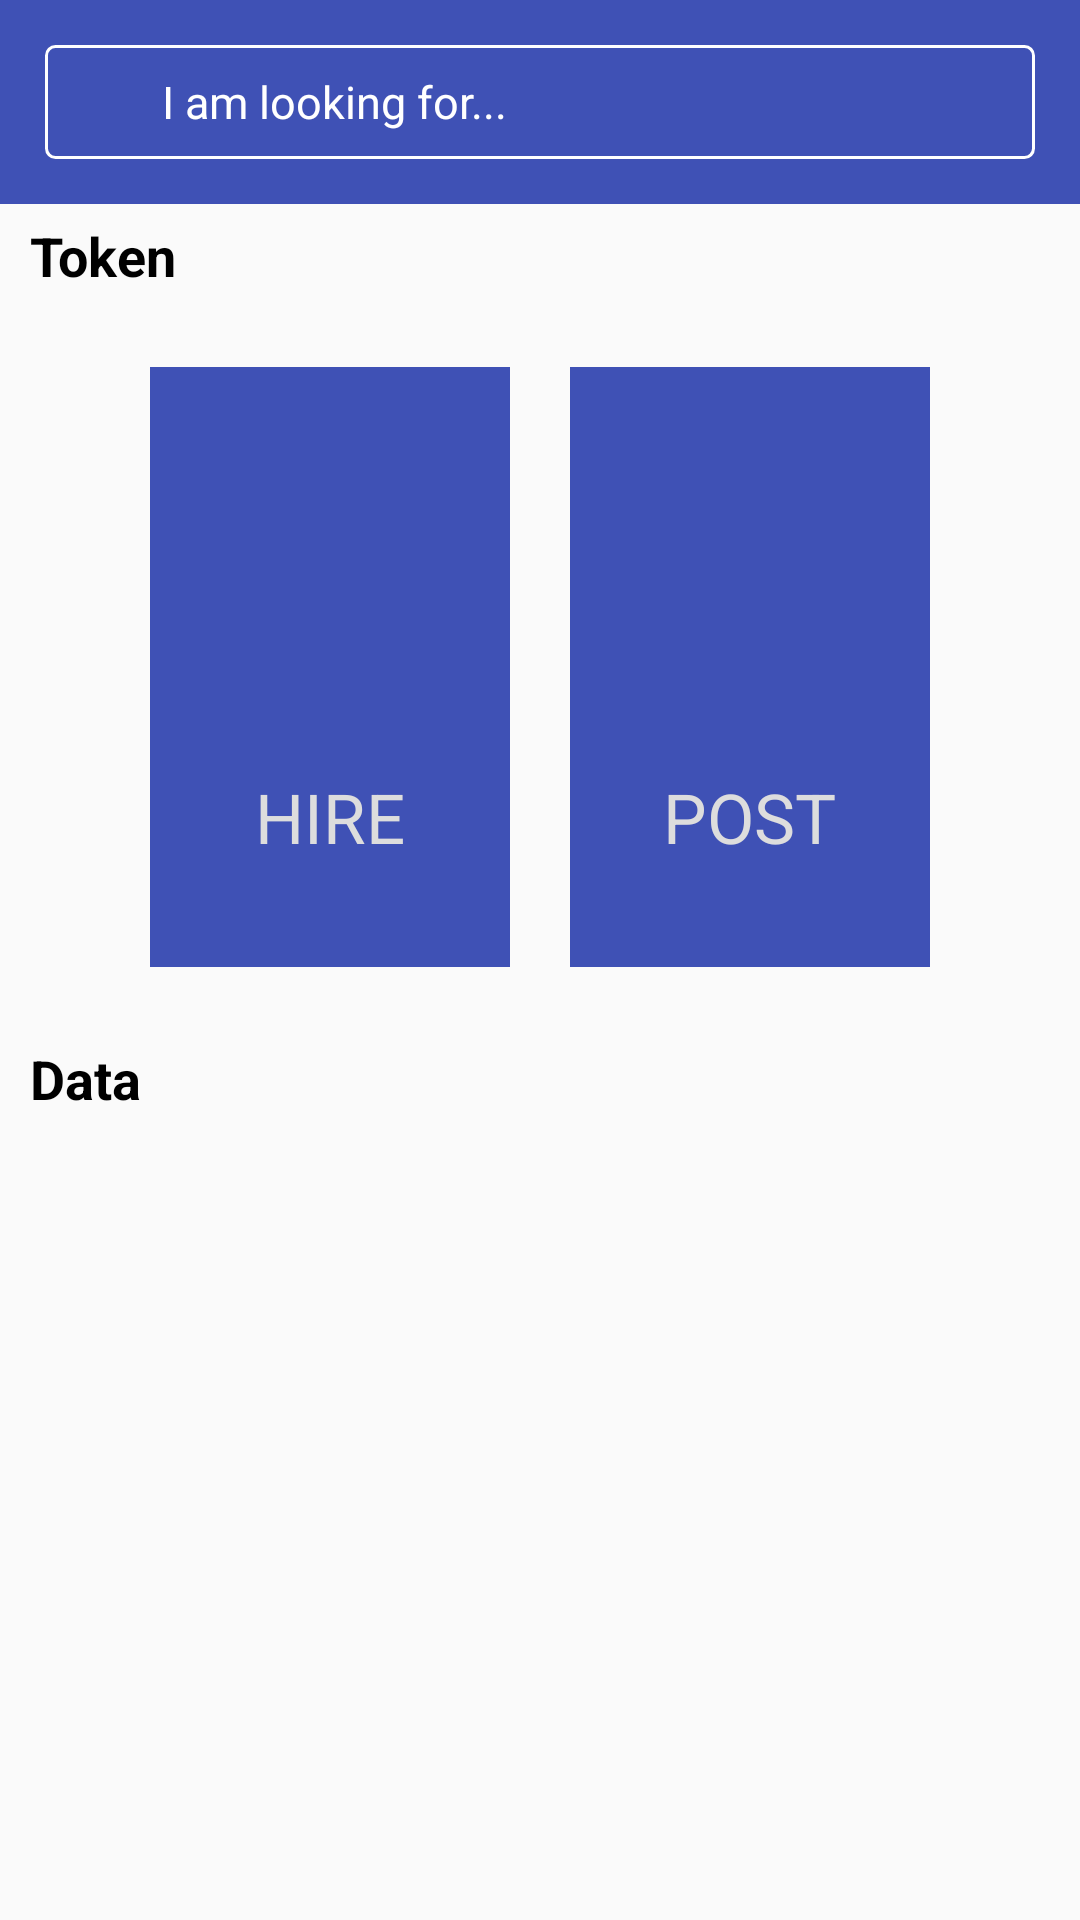

Layout XML and referenced resources for this Android screen:
<!-- AndroidManifest.xml: application theme AppTheme -->
<!-- res/layout/activity_shop.xml -->
<?xml version="1.0" encoding="utf-8"?>
<LinearLayout xmlns:android="http://schemas.android.com/apk/res/android"
    android:layout_width="match_parent"
    android:layout_height="match_parent"
    android:orientation="vertical">

    
    <RelativeLayout
        android:layout_width="match_parent"
        android:layout_height="wrap_content"
        android:background="@color/colorPrimary"
        android:padding="15dp">

        <RelativeLayout
            android:layout_width="match_parent"
            android:layout_height="wrap_content"
            android:background="@drawable/rectangle_border"
            android:padding="4dp">

            <ImageView
                android:id="@+id/search_icon"
                android:layout_width="30dp"
                android:layout_height="30dp"
                android:src="@drawable/ic_search" />

            <TextView
                android:layout_width="wrap_content"
                android:layout_height="wrap_content"
                android:layout_centerVertical="true"
                android:layout_marginLeft="5dp"
                android:layout_toRightOf="@+id/search_icon"
                android:text="I am looking for..."
                android:textColor="#fff"
                android:textSize="15dp" />
        </RelativeLayout>
    </RelativeLayout>

    <ScrollView
        android:layout_width="match_parent"
        android:layout_height="wrap_content">

        <LinearLayout
            android:layout_width="match_parent"
            android:layout_height="wrap_content"
            android:orientation="vertical">

            <TextView
                android:layout_width="wrap_content"
                android:layout_height="wrap_content"
                android:paddingBottom="5dp"
                android:paddingLeft="10dp"
                android:paddingTop="5dp"
                android:text="Token"
                android:textColor="@color/black"
                android:textSize="18dp"
                android:textStyle="bold" />

            
            <include layout="@layout/token" />
            
            <TextView
                android:layout_width="wrap_content"
                android:layout_height="wrap_content"
                android:paddingBottom="5dp"
                android:paddingLeft="10dp"
                android:paddingTop="5dp"
                android:text="Data"
                android:textColor="@color/black"
                android:textSize="18dp"
                android:textStyle="bold" />

            <View
                android:layout_width="match_parent"
                android:layout_height="100dp"
                android:layout_marginBottom="5dp"
                android:layout_marginLeft="10dp"
                android:layout_marginRight="10dp"
                android:layout_marginTop="5dp"
                android:background="@color/grey" />

            <View
                android:layout_width="match_parent"
                android:layout_height="100dp"
                android:layout_marginBottom="5dp"
                android:layout_marginLeft="10dp"
                android:layout_marginRight="10dp"
                android:layout_marginTop="5dp"
                android:background="@color/grey" />

        </LinearLayout>
    </ScrollView>

</LinearLayout>
<!-- res/layout/token.xml (included above) -->
<?xml version="1.0" encoding="utf-8"?>
<RelativeLayout xmlns:android="http://schemas.android.com/apk/res/android"
    android:layout_width="match_parent"
    android:layout_height="wrap_content"
    >


    <LinearLayout
        android:layout_width="wrap_content"
        android:layout_height="wrap_content"
        android:layout_centerHorizontal="true"
        android:orientation="horizontal">
        
        <LinearLayout
            android:layout_width="wrap_content"
            android:layout_height="wrap_content"
            android:orientation="vertical"
            android:paddingBottom="20dp"
            android:paddingLeft="20dp"
            android:paddingRight="10dp"
            android:paddingTop="20dp">

            <RelativeLayout
                android:layout_width="120dp"
                android:layout_height="100dp"
                android:background="@color/colorPrimary">

            </RelativeLayout>

            <RelativeLayout
                android:layout_width="120dp"
                android:layout_height="100dp"
                android:background="@color/colorPrimary">

                <TextView
                    android:layout_width="wrap_content"
                    android:layout_height="wrap_content"
                    android:layout_centerHorizontal="true"
                    android:layout_centerVertical="true"
                    android:text="HIRE"
                    android:textColor="#ddd"
                    android:textSize="23dp" />
            </RelativeLayout>
        </LinearLayout>
        
        <LinearLayout
            android:id="@+id/post_layout"
            android:layout_width="wrap_content"
            android:layout_height="wrap_content"
            android:orientation="vertical"
            android:paddingBottom="20dp"
            android:paddingLeft="10dp"
            android:paddingRight="20dp"
            android:paddingTop="20dp">

            <RelativeLayout
                android:layout_width="120dp"
                android:layout_height="100dp"
                android:background="@color/colorPrimary">

            </RelativeLayout>

            <RelativeLayout
                android:layout_width="120dp"
                android:layout_height="100dp"
                android:background="@color/colorPrimary">

                <TextView
                    android:layout_width="wrap_content"
                    android:layout_height="wrap_content"
                    android:layout_centerHorizontal="true"
                    android:layout_centerVertical="true"
                    android:text="POST"
                    android:textColor="#ddd"
                    android:textSize="23dp" />
            </RelativeLayout>
        </LinearLayout>
    </LinearLayout>
</RelativeLayout>
<!-- resources referenced by this layout -->
<resources>
  <color name="colorPrimary">#3F51B5</color>
  <!-- drawable rectangle_border (drawable) -->
  <?xml version="1.0" encoding="utf-8"?>
  <shape xmlns:android="http://schemas.android.com/apk/res/android"
      android:shape="rectangle" >
      <solid android:color="@android:color/transparent" />
      
      <stroke
          android:width="1dp"
          android:color="#fff" >
      </stroke>
  
      
      <corners android:radius="3dp" >
      </corners>
  
  </shape>
  <style name="AppTheme" parent="Theme.AppCompat.Light.DarkActionBar">
          
          <item name="colorPrimary">@color/colorPrimary</item>
          <item name="colorPrimaryDark">@color/colorPrimaryDark</item>
          <item name="colorAccent">@color/colorAccent</item>
      </style>
  <color name="colorPrimaryDark">#303F9F</color>
  <color name="colorAccent">#FF4081</color>
  <!-- not gathered from this repository: default colours our renderer supplied (Android Studio template values) -->
  <color name="black">#FF000000</color>
</resources>
